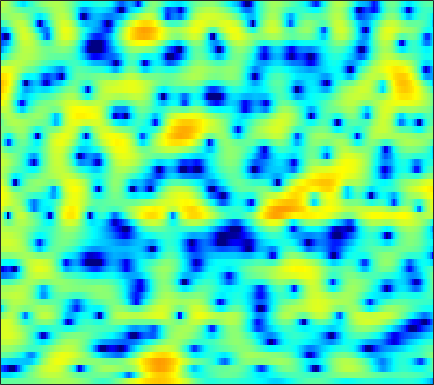

Values plotted in this chart, from the file beside it:
-1.3653, -1.3459, -1.3168, -1.2992, -1.2842, -1.255, -1.2292, -1.1945, -1.1558, -1.0988, -1.0214, -0.94756, -0.82919, -0.69942, -0.58917, -0.42369, -0.23332, -0.08678, 0.11983, 0.33962, 0.55536, 0.71235, 0.90588, 1.0773
-6.675, -6.77, -6.816, -6.714, -6.538, -6.156, -5.624, -5.143, -4.426, -3.652, -2.876, -2.303, -1.565, -0.8737, -0.389, 0.2083, 0.7447, 1.105, 1.529, 1.886, 2.175, 2.342, 2.502, 2.583
-12.71, -13.32, -14.9, -17.81, -21.84, -38.14, -21.93, -16.57, -12.23, -9.25, -6.992, -5.597, -4.017, -2.665, -1.77, -0.7026, 0.249, 0.8863, 1.648, 2.302, 2.848, 3.18, 3.51, 3.708
-6.891, -6.818, -6.873, -7.057, -7.221, -7.418, -7.526, -7.567, -7.574, -7.606, -7.709, -7.822, -7.917, -7.742, -7.282, -6.127, -4.561, -3.293, -1.655, -0.1801, 1.096, 1.91, 2.816, 3.514
-1.202, -1.236, -1.338, -1.528, -1.723, -2.072, -2.528, -2.951, -3.652, -4.545, -5.676, -6.697, -8.267, -9.753, -10.24, -9.375, -7.348, -5.684, -3.648, -1.903, -0.4423, 0.4909, 1.539, 2.394
0.862, 0.9227, 0.9373, 0.8615, 0.7497, 0.5316, 0.2298, -0.03889, -0.4588, -0.9313, -1.43, -1.802, -2.258, -2.627, -2.821, -2.936, -2.883, -2.735, -2.416, -1.977, -1.45, -1.011, -0.4098, 0.1978
2.355, 2.547, 2.699, 2.736, 2.688, 2.541, 2.292, 2.038, 1.616, 1.108, 0.512, 0.00569, -0.7425, -1.575, -2.258, -3.241, -4.268, -5.015, -5.848, -6.274, -6.101, -5.569, -4.538, -3.382
3.205, 3.443, 3.628, 3.68, 3.634, 3.468, 3.182, 2.895, 2.422, 1.838, 1.132, 0.5203, -0.4275, -1.567, -2.591, -4.257, -6.432, -8.58, -12.64, -18.75, -17.54, -13.1, -9.049, -6.39
3.445, 3.579, 3.643, 3.574, 3.434, 3.135, 2.717, 2.336, 1.753, 1.117, 0.4675, -0.02057, -0.6588, -1.275, -1.737, -2.363, -3.009, -3.487, -4.018, -4.345, -4.376, -4.234, -3.918, -3.583
3.478, 3.544, 3.552, 3.422, 3.196, 2.689, 1.921, 1.161, -0.08809, -1.537, -2.919, -3.632, -3.801, -3.195, -2.515, -1.623, -0.8968, -0.4809, -0.08636, 0.1404, 0.2129, 0.1712, -0.01547, -0.4028
-0.1152, 0.5982, 1.464, 2.014, 2.175, 2.021, 1.384, 0.5368, -1.204, -3.875, -7.86, -11.22, -10, -5.693, -3.314, -1.084, 0.4184, 1.222, 1.947, 2.361, 2.511, 2.474, 2.226, 1.733
-6.878, -4.112, -1.665, -0.1379, 0.6067, 1.17, 1.326, 1.23, 0.8999, 0.4418, 0.000498, -0.2147, -0.2797, -0.07561, 0.1905, 0.5791, 0.9398, 1.161, 1.359, 1.459, 1.444, 1.357, 1.136, 0.7867
-0.9114, -0.3924, 0.3345, 0.9938, 1.402, 1.794, 2.014, 2.079, 2.048, 1.91, 1.701, 1.5, 1.187, 0.8212, 0.5131, 0.07667, -0.3967, -0.7581, -1.186, -1.486, -1.621, -1.602, -1.502, -1.389
1.673, 1.81, 2.009, 2.219, 2.362, 2.513, 2.607, 2.629, 2.58, 2.423, 2.14, 1.833, 1.278, 0.5085, -0.2447, -1.535, -3.231, -4.829, -7.349, -9.622, -9.605, -8.114, -5.872, -4.063
1.326, 1.304, 1.328, 1.408, 1.484, 1.621, 1.776, 1.88, 1.978, 2.008, 1.923, 1.759, 1.382, 0.7771, 0.1339, -1.035, -2.609, -4.111, -6.483, -8.552, -8.487, -7.085, -4.912, -3.109
-2.255, -2.49, -2.621, -2.558, -2.389, -2.028, -1.554, -1.133, -0.5263, 0.07192, 0.6125, 0.9392, 1.233, 1.351, 1.318, 1.128, 0.8004, 0.5027, 0.1314, -0.1318, -0.211, -0.1417, 0.0641, 0.3236
-10.51, -11.18, -10.92, -10.24, -9.786, -9.258, -8.409, -7.328, -5.44, -3.462, -1.687, -0.5486, 0.6681, 1.573, 2.079, 2.547, 2.814, 2.917, 2.949, 2.88, 2.73, 2.575, 2.307, 1.948
-16.84, -17.59, -15.04, -13.71, -14.11, -17.31, -26.42, -18.74, -10.44, -5.803, -2.713, -1.002, 0.7308, 1.992, 2.689, 3.365, 3.793, 3.98, 4.065, 3.983, 3.748, 3.457, 2.897, 2.122
-4.641, -4.999, -5.27, -5.407, -5.47, -5.396, -4.975, -4.339, -3.097, -1.676, -0.3133, 0.5652, 1.533, 2.254, 2.654, 3.021, 3.23, 3.3, 3.289, 3.174, 2.935, 2.652, 2.111, 1.327
-0.03163, -0.006742, 0.02438, 0.07098, 0.1293, 0.2572, 0.428, 0.5986, 0.8541, 1.101, 1.287, 1.365, 1.357, 1.211, 1.024, 0.6992, 0.3673, 0.1599, 0.007443, -0.006001, 0.05847, 0.114, 0.1112, -0.05515
2.205, 2.371, 2.521, 2.606, 2.635, 2.621, 2.553, 2.462, 2.26, 1.946, 1.476, 1, 0.1565, -0.9829, -2.071, -3.841, -5.891, -7.291, -7.954, -6.872, -5.129, -3.924, -2.661, -1.779
2.92, 3.064, 3.172, 3.204, 3.176, 3.066, 2.878, 2.666, 2.279, 1.751, 1.047, 0.3681, -0.7861, -2.303, -3.759, -6.288, -9.777, -13.08, -15.01, -11.41, -7.943, -6.04, -4.167, -2.839
2.726, 2.755, 2.744, 2.685, 2.613, 2.483, 2.291, 2.1, 1.769, 1.321, 0.748, 0.222, -0.6084, -1.574, -2.373, -3.47, -4.48, -5.053, -5.413, -5.29, -4.769, -4.236, -3.463, -2.691
2.332, 2.118, 1.854, 1.654, 1.567, 1.522, 1.512, 1.503, 1.428, 1.251, 0.945, 0.6388, 0.1295, -0.4682, -0.9507, -1.613, -2.242, -2.655, -3.122, -3.412, -3.527, -3.49, -3.253, -2.801
1.924, 0.9466, -0.2968, -0.9896, -0.9364, -0.2822, 0.5882, 1.155, 1.672, 1.913, 1.874, 1.693, 1.281, 0.7247, 0.2527, -0.4361, -1.162, -1.736, -2.57, -3.474, -4.436, -5.062, -5.477, -5.052
2.12, -0.4611, -6.316, -26.87, -9.936, -3.053, 0.133, 1.488, 2.479, 2.808, 2.637, 2.238, 1.444, 0.4613, -0.2882, -1.171, -1.91, -2.43, -3.23, -4.55, -6.745, -9.566, -18.16, -17.93
4.056, 3.054, 1.764, 0.9467, 0.8172, 1.149, 1.623, 1.844, 1.841, 1.37, 0.3875, -0.7447, -2.881, -5.857, -8.613, -11.25, -10.04, -8.36, -6.787, -6.035, -5.889, -5.978, -5.91, -5.18
4.873, 4.46, 3.881, 3.329, 2.955, 2.517, 2.063, 1.69, 1.063, 0.2103, -0.9857, -2.158, -4.245, -6.899, -9.146, -11.06, -10.14, -8.661, -7.061, -5.999, -5.442, -5.191, -4.917, -4.498
5.106, 4.739, 4.14, 3.458, 2.921, 2.217, 1.56, 1.134, 0.5926, 0.09978, -0.4434, -0.9004, -1.545, -2.215, -2.67, -3.14, -3.387, -3.471, -3.575, -3.842, -4.42, -5.089, -6.428, -8.136
4.883, 4.319, 3.302, 2.024, 0.9412, -0.5192, -1.619, -2.018, -1.921, -1.409, -0.8184, -0.4463, -0.08042, 0.1099, 0.1787, 0.1868, 0.09472, -0.06975, -0.4053, -0.9848, -1.86, -2.831, -4.704, -7.414
3.379, 2.628, 1.159, -1.003, -3.268, -7.824, -17.12, -19.85, -9.852, -5.661, -3.277, -2.091, -1.028, -0.3091, 0.06472, 0.4163, 0.6246, 0.7079, 0.7071, 0.6028, 0.3739, 0.1406, -0.1913, -0.4346
2.123, 1.566, 0.4961, -0.9533, -2.247, -4.087, -5.515, -5.946, -5.546, -4.623, -3.723, -3.17, -2.607, -2.175, -1.904, -1.562, -1.185, -0.8634, -0.4253, 0.01243, 0.4028, 0.6762, 1.012, 1.326
2.343, 2.038, 1.45, 0.7147, 0.1081, -0.6967, -1.426, -1.908, -2.442, -2.912, -3.394, -3.801, -4.405, -5.009, -5.338, -5.376, -4.809, -4.068, -2.863, -1.639, -0.5324, 0.2032, 1.015, 1.659
2.933, 2.663, 2.208, 1.682, 1.245, 0.6329, -0.04228, -0.5665, -1.359, -2.321, -3.533, -4.706, -6.808, -9.969, -13.48, -18.64, -13.79, -9.727, -5.978, -3.363, -1.416, -0.2826, 0.905, 1.791
2.549, 2.127, 1.559, 1.016, 0.6447, 0.1794, -0.2653, -0.6351, -1.218, -1.981, -2.99, -3.948, -5.506, -7.317, -8.62, -9.48, -8.56, -7.082, -4.897, -2.917, -1.225, -0.1659, 1.017, 1.916
0.858, -0.06577, -1.239, -2.084, -2.348, -2.27, -1.926, -1.702, -1.555, -1.632, -1.969, -2.365, -3.002, -3.669, -4.093, -4.377, -4.24, -3.859, -2.997, -1.897, -0.6888, 0.2049, 1.281, 2.18
-1.202, -3.482, -7.907, -13.96, -12.77, -7.436, -4.217, -2.699, -1.479, -0.9198, -0.8645, -1.093, -1.742, -2.7, -3.566, -4.775, -5.63, -5.646, -4.72, -3.066, -1.321, -0.1024, 1.289, 2.412
-0.5048, -1.835, -3.761, -5.092, -4.967, -3.592, -2.003, -1.002, -0.1155, 0.2794, 0.2075, -0.1592, -1.101, -2.655, -4.399, -8.051, -15.56, -34.02, -11.84, -6.109, -2.869, -1.175, 0.476, 1.651
-0.08326, -0.07475, -0.0732, 0.01133, 0.1516, 0.4578, 0.8064, 1.031, 1.225, 1.242, 1.027, 0.6914, 0.03188, -0.9303, -1.806, -3.066, -4.103, -4.379, -3.971, -3.014, -2.028, -1.445, -0.9182, -0.5993
-1.185, -0.1652, 0.7643, 1.345, 1.604, 1.792, 1.865, 1.834, 1.75, 1.605, 1.421, 1.26, 1.016, 0.703, 0.4764, 0.187, -0.07505, -0.2284, -0.4101, -0.5968, -0.947, -1.438, -2.489, -4.173
-0.1552, 0.7896, 1.559, 1.884, 1.892, 1.637, 1.19, 0.7753, 0.2333, -0.1808, -0.3543, -0.3089, -0.1111, 0.2053, 0.43, 0.682, 0.8354, 0.8626, 0.7784, 0.4962, -0.03337, -0.6522, -1.89, -3.717
2.683, 2.723, 2.544, 2.03, 1.406, 0.2233, -1.433, -2.944, -5.252, -7.179, -7.352, -6.341, -4.55, -2.935, -1.982, -1.009, -0.3092, 0.05799, 0.3646, 0.4569, 0.3725, 0.2234, -0.07842, -0.4127
4.721, 4.295, 3.515, 2.432, 1.368, -0.4461, -2.848, -5.234, -9.541, -15.54, -15.43, -11.56, -7.952, -5.608, -4.342, -3.068, -2.14, -1.612, -1.098, -0.7205, -0.4596, -0.317, -0.1313, 0.06032
6.243, 5.682, 4.739, 3.553, 2.485, 0.827, -1.071, -2.584, -4.578, -6.18, -7.056, -7.187, -6.844, -6.162, -5.556, -4.769, -4.1, -3.713, -3.318, -3.004, -2.713, -2.491, -2.14, -1.71
7.435, 6.907, 6.017, 4.893, 3.899, 2.347, 0.5389, -0.971, -3.164, -5.489, -7.693, -8.95, -9.447, -8.8, -8, -7.078, -6.524, -6.359, -6.425, -6.731, -6.951, -6.868, -6.403, -5.619
7.802, 7.405, 6.696, 5.761, 4.893, 3.474, 1.72, 0.108, -2.565, -6.168, -11.75, -19.55, -20.38, -12.53, -9.985, -8.318, -7.929, -8.303, -9.753, -12.55, -16.89, -18.72, -15.12, -11.67
6.655, 6.49, 6.123, 5.57, 5.013, 4.077, 2.883, 1.826, 0.1876, -1.646, -3.463, -4.587, -5.397, -5.465, -5.37, -5.383, -5.803, -6.514, -8.047, -10.21, -12.56, -13.42, -12.78, -11.56
3.865, 4.03, 4.137, 4.094, 3.964, 3.659, 3.199, 2.763, 2.097, 1.366, 0.6408, 0.1427, -0.4335, -0.9371, -1.284, -1.779, -2.37, -2.905, -3.724, -4.559, -5.361, -5.869, -6.4, -6.931
-0.3217, 0.261, 0.9387, 1.481, 1.796, 2.095, 2.273, 2.313, 2.278, 2.147, 1.942, 1.758, 1.464, 1.111, 0.8283, 0.4087, -0.05687, -0.4325, -0.9602, -1.486, -1.999, -2.366, -2.812, -3.241
-5.399, -4.252, -2.903, -1.733, -0.966, -0.08774, 0.6437, 1.09, 1.546, 1.864, 2.036, 2.074, 2.02, 1.864, 1.679, 1.368, 0.9956, 0.6999, 0.2903, -0.125, -0.4898, -0.7267, -0.9969, -1.196
-9.939, -8.369, -6.571, -4.915, -3.746, -2.281, -0.9865, -0.1309, 0.8111, 1.517, 1.99, 2.193, 2.289, 2.209, 2.038, 1.696, 1.252, 0.8819, 0.3849, -0.0712, -0.4256, -0.5928, -0.6755, -0.5965
-12.35, -11.71, -10.59, -8.742, -6.948, -4.44, -2.207, -0.7737, 0.7352, 1.806, 2.497, 2.787, 2.885, 2.677, 2.363, 1.742, 0.939, 0.2336, -0.7691, -1.715, -2.457, -2.724, -2.522, -1.798
-13.81, -16.16, -26.45, -18.36, -11.13, -5.699, -2.198, -0.309, 1.51, 2.699, 3.349, 3.535, 3.402, 2.863, 2.223, 1.066, -0.3725, -1.652, -3.688, -6.276, -9.815, -12.62, -11.1, -6.303
-8.933, -8.494, -7.776, -6.203, -4.547, -2.212, -0.1346, 1.074, 2.294, 3.032, 3.288, 3.16, 2.582, 1.536, 0.3997, -1.544, -3.945, -5.806, -7.952, -9.473, -10.6, -10.87, -9.022, -5.546
-3.662, -2.905, -1.956, -1.026, -0.3137, 0.5944, 1.408, 1.897, 2.334, 2.483, 2.316, 1.944, 1.077, -0.2997, -1.758, -4.467, -8.704, -13.95, -41.96, -14.56, -9.279, -6.913, -4.424, -2.299
-0.2706, 0.02438, 0.3997, 0.7208, 0.9243, 1.136, 1.242, 1.272, 1.192, 0.984, 0.6382, 0.2851, -0.3654, -1.266, -2.1, -3.436, -4.877, -5.806, -6.363, -5.817, -4.503, -3.367, -1.899, -0.5868
1.49, 1.424, 1.282, 1.072, 0.8495, 0.4724, 0.0008121, -0.4013, -0.9422, -1.429, -1.81, -2.004, -2.149, -2.221, -2.261, -2.318, -2.337, -2.292, -2.071, -1.683, -1.129, -0.6402, 0.02472, 0.6483
2.519, 2.218, 1.717, 1.078, 0.4835, -0.4999, -1.703, -2.785, -4.342, -5.762, -6.459, -6.276, -5.314, -4.079, -3.219, -2.22, -1.412, -0.9013, -0.3098, 0.2203, 0.6823, 0.9862, 1.329, 1.592
